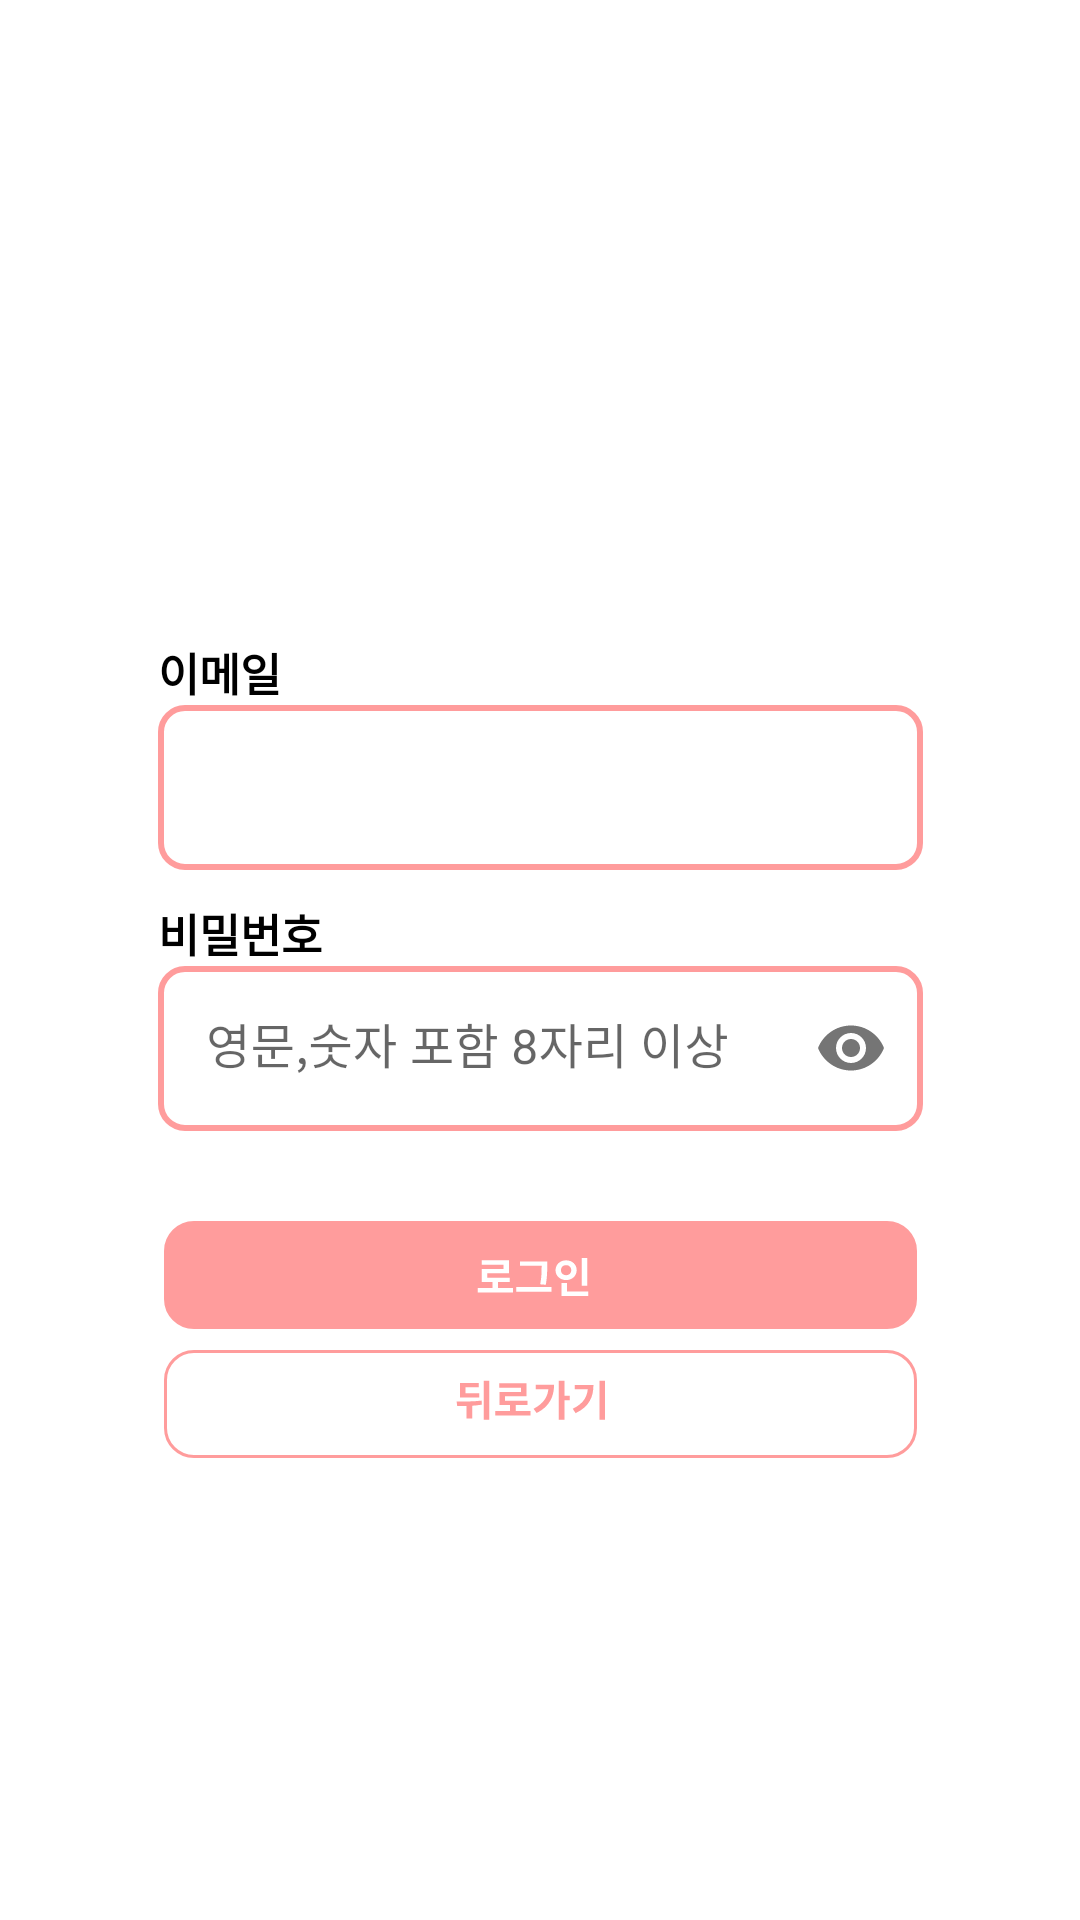

Android layout source for this screen:
<!-- AndroidManifest.xml: application theme Theme.KUEAT -->
<!-- res/layout/fragment_login.xml -->
<?xml version="1.0" encoding="utf-8"?>
<LinearLayout xmlns:android="http://schemas.android.com/apk/res/android"
    xmlns:app="http://schemas.android.com/apk/res-auto"
    xmlns:tools="http://schemas.android.com/tools"
    android:layout_width="match_parent"
    android:layout_height="match_parent"
    android:orientation="vertical"
    tools:context=".ui.login.LoginFragment">

    <ScrollView
        android:layout_width="match_parent"
        android:layout_height="match_parent">

        <androidx.constraintlayout.widget.ConstraintLayout
            android:layout_width="match_parent"
            android:layout_height="wrap_content">

            <ProgressBar
                android:id="@+id/progressBar"
                android:layout_width="wrap_content"
                android:layout_height="wrap_content"
                android:layout_gravity="center"
                android:paddingTop="10dp"
                android:indeterminateTint="@color/pink"
                android:visibility="gone"
                app:layout_constraintEnd_toEndOf="parent"
                app:layout_constraintStart_toStartOf="parent"
                app:layout_constraintTop_toTopOf="parent" />

            <TextView
                android:id="@+id/email_textview"
                android:layout_width="wrap_content"
                android:layout_height="wrap_content"
                android:layout_marginTop="213dp"
                android:layout_marginBottom="1dp"
                android:text="@string/email"
                android:textColor="@color/black"
                android:textSize="15sp"
                android:textStyle="bold"
                app:layout_constraintBottom_toTopOf="@+id/email_input_text"
                app:layout_constraintStart_toStartOf="@+id/email_input_text"
                app:layout_constraintTop_toTopOf="parent" />

            <EditText
                android:id="@+id/email_input_text"
                android:layout_width="@dimen/register_edittext_width"
                android:layout_height="@dimen/register_edittext_height"
                android:layout_gravity="center"
                android:background="@drawable/style_login_text"
                android:inputType="textEmailAddress"
                android:paddingHorizontal="@dimen/register_edittext_padding_horizontal"
                android:textSize="@dimen/register_edittext_textsize"
                app:layout_constraintEnd_toEndOf="parent"
                app:layout_constraintHorizontal_bias="0.5"
                app:layout_constraintStart_toStartOf="parent"
                app:layout_constraintTop_toBottomOf="@+id/email_textview" />


            <TextView
                android:id="@+id/password_textview"
                android:layout_width="wrap_content"
                android:layout_height="wrap_content"
                android:layout_marginTop="10dp"
                android:layout_marginBottom="1dp"
                android:text="@string/password"
                android:textColor="@color/black"
                android:textSize="15sp"
                android:textStyle="bold"
                app:layout_constraintBottom_toTopOf="@+id/password_input_layout"
                app:layout_constraintStart_toStartOf="@+id/password_input_layout"
                app:layout_constraintTop_toBottomOf="@+id/email_input_text" />

            <com.google.android.material.textfield.TextInputLayout
                android:id="@+id/password_input_layout"
                android:layout_width="wrap_content"
                android:layout_height="wrap_content"
                app:boxStrokeWidth="0dp"
                app:boxStrokeWidthFocused="0dp"
                app:layout_constraintEnd_toEndOf="parent"
                app:layout_constraintHorizontal_bias="0.5"
                app:layout_constraintStart_toStartOf="parent"
                app:layout_constraintTop_toBottomOf="@+id/password_textview"
                app:passwordToggleEnabled="true">

                <com.google.android.material.textfield.TextInputEditText
                    android:id="@+id/password_input_text"
                    android:layout_width="@dimen/register_edittext_width"
                    android:layout_height="@dimen/register_edittext_height"
                    android:layout_gravity="center"
                    android:background="@drawable/style_login_text"
                    android:hint="@string/password_hint"
                    android:inputType="textPassword" />
            </com.google.android.material.textfield.TextInputLayout>

            <ImageButton
                android:id="@+id/loginBtn"
                android:layout_width="251dp"
                android:layout_height="36dp"
                android:layout_marginTop="30dp"
                android:background="?android:attr/selectableItemBackground"
                android:src="@drawable/btn_login_login"
                app:layout_constraintEnd_toEndOf="parent"
                app:layout_constraintStart_toStartOf="parent"
                app:layout_constraintTop_toBottomOf="@id/password_input_layout" />

            <ImageButton
                android:id="@+id/backBtn"
                android:layout_width="251dp"
                android:layout_height="36dp"
                android:layout_marginTop="7dp"
                android:background="?android:attr/selectableItemBackground"
                android:src="@drawable/btn_back"
                app:layout_constraintEnd_toEndOf="parent"
                app:layout_constraintStart_toStartOf="parent"
                app:layout_constraintTop_toBottomOf="@+id/loginBtn" />
        </androidx.constraintlayout.widget.ConstraintLayout>
    </ScrollView>


</LinearLayout>
<!-- resources referenced by this layout -->
<resources>
  <color name="black">#FF000000</color>
  <color name="pink">#FF9C9C</color>
  <dimen name="register_edittext_height">55dp</dimen>
  <dimen name="register_edittext_padding_horizontal">15dp</dimen>
  <dimen name="register_edittext_textsize">17sp</dimen>
  <dimen name="register_edittext_width">255dp</dimen>
  <!-- drawable btn_login_login (drawable) -->
  <vector xmlns:android="http://schemas.android.com/apk/res/android"
      android:width="251dp"
      android:height="36dp"
      android:viewportWidth="251"
      android:viewportHeight="36">
    <path
        android:strokeWidth="1"
        android:pathData="M10,0.5L241,0.5A9.5,9.5 0,0 1,250.5 10L250.5,26A9.5,9.5 0,0 1,241 35.5L10,35.5A9.5,9.5 0,0 1,0.5 26L0.5,10A9.5,9.5 0,0 1,10 0.5z"
        android:fillColor="#FF9C9C"
        android:strokeColor="#FF9C9C"/>
    <path
        android:pathData="M104.57,22.31H116.31V23.82H104.57V22.31ZM109.49,19.86H111.35V22.92H109.49V19.86ZM105.89,13.12H114.99V17.43H107.77V19.62H105.92V15.98H113.14V14.59H105.89V13.12ZM105.92,18.88H115.28V20.37H105.92V18.88ZM118.64,13.47H126.86V14.94H118.64V13.47ZM117.45,22.04H129.17V23.55H117.45V22.04ZM125.88,13.47H127.73V15.01C127.73,16.83 127.73,18.6 127.27,21.26L125.4,21.1C125.88,18.61 125.88,16.76 125.88,15.01V13.47ZM139.22,12.3H141.1V21.61H139.22V12.3ZM132.46,23.54H141.42V25.02H132.46V23.54ZM132.46,20.67H134.32V24.14H132.46V20.67ZM134.04,13.11C136.03,13.11 137.56,14.48 137.56,16.4C137.56,18.3 136.03,19.69 134.04,19.69C132.05,19.69 130.51,18.3 130.51,16.4C130.51,14.48 132.05,13.11 134.04,13.11ZM134.04,14.72C133.08,14.72 132.33,15.33 132.33,16.4C132.33,17.45 133.08,18.06 134.04,18.06C134.99,18.06 135.74,17.45 135.74,16.4C135.74,15.33 134.99,14.72 134.04,14.72Z"
        android:fillColor="#ffffff"/>
  </vector>
  <!-- drawable style_login_text (drawable) -->
  <?xml version="1.0" encoding="utf-8"?>
  <shape xmlns:android="http://schemas.android.com/apk/res/android">
      <stroke
          android:width="2dp"
          android:color="#FF9C9C" />
      <corners
          android:radius="8dp"/>
  </shape>
  <string name="email">이메일</string>
  <string name="password">비밀번호</string>
  <string name="password_hint">영문,숫자 포함 8자리 이상</string>
  <style name="Theme.KUEAT" parent="Theme.MaterialComponents.DayNight.DarkActionBar">
          
          <item name="colorPrimary">@color/pink</item>
          <item name="colorPrimaryVariant">@color/pink</item>
          <item name="colorOnPrimary">@color/white</item>
          
          <item name="colorSecondary">@color/teal_200</item>
          <item name="colorSecondaryVariant">@color/teal_700</item>
          <item name="colorOnSecondary">@color/black</item>
          
          <item name="android:statusBarColor">?attr/colorPrimaryVariant</item>
          
          <item name="windowActionBar">false</item>
          <item name="windowNoTitle">true</item>
      </style>
  <color name="white">#FFFFFFFF</color>
  <color name="teal_200">#FF03DAC5</color>
  <color name="teal_700">#FF018786</color>
</resources>
